Run: headless pygame with SDL's dummy video driver; simulated clock (each Clock.tick advances the game by its frame time, no real sleeping); random seed 0; keys injected as events and as key.get_pressed() state; mouse plan: one left click at the window centre at the start of phase 2, then a move to the lower-right quarter at the start of phase 3.
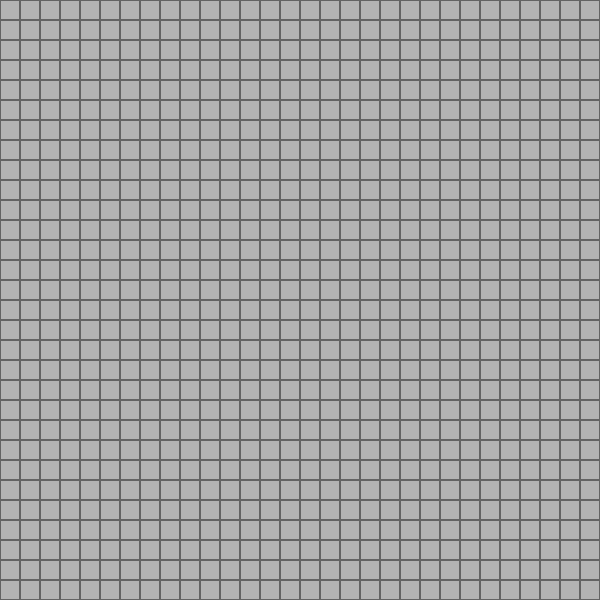
Frame 1 of 4 · flips 1–60 · no input
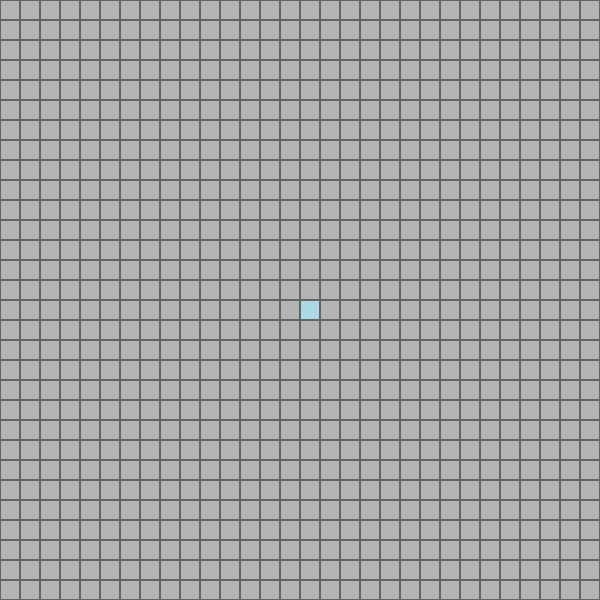
Frame 2 of 4 · flips 61–180 · clicked the window centre · tapped SPACE, RETURN · held RIGHT (→), D
Frame 3 of 4 · flips 181–300 · moved the mouse to the lower-right quarter · held DOWN (↓), S · screen unchanged from frame 2, image omitted
Frame 4 of 4 · flips 301–420 · held LEFT (←), A, UP (↑), W · screen unchanged from frame 3, image omitted

The pygame program that drew these frames:

import pygame as pg
import random

# Init
pg.init()

# Konstantene
ANTALL_RUTER = 30
RUTE_STR = 20
BREDDE = ANTALL_RUTER * RUTE_STR
HOYDE = ANTALL_RUTER * RUTE_STR

# Farger for celletilstander
FARGER = {
    "tom": (180, 180, 180),
    "celle_0": (173, 216, 230),  # lyseblå
    "celle_1": (100, 149, 237),  # blå
    "celle_2": (25, 25, 112),    # mørkeblå
    "død": (0, 0, 0)
}

# Regler
ALDER_FOR_REPRODUKSJON = 3
ALDER_FOR_MUTASJON = 5
MAKS_ALDER = 12
MUTASJONSSJANSE = 0.1

# Setup vindu
vindu = pg.display.set_mode((BREDDE, HOYDE))
pg.display.set_caption("Cellemutasjonssimulering")
klokke = pg.time.Clock()

# Celleklasse
class Celle:
    def __init__(self):
        self.alder = 0
        self.mutasjonsnivå = 0  # 0 = minst mutert, 2 = maks
        self.død = False

    def oppdater(self):
        if self.død:
            return
        self.alder += 1
        if self.alder >= MAKS_ALDER:
            self.død = True
        elif self.alder >= ALDER_FOR_MUTASJON and random.random() < MUTASJONSSJANSE:
            if self.mutasjonsnivå < 2:
                self.mutasjonsnivå += 1

    def farge(self):
        if self.død:
            return FARGER["død"]
        return FARGER[f"celle_{self.mutasjonsnivå}"]

# Rute i rutenettet
class Rute:
    def __init__(self, rad, kol):
        self.rad = rad
        self.kol = kol
        self.celle = None

    def tegn(self, vindu):
        x = self.kol * RUTE_STR
        y = self.rad * RUTE_STR
        if self.celle:
            farge = self.celle.farge()
        else:
            farge = FARGER["tom"]
        pg.draw.rect(vindu, farge, (x, y, RUTE_STR, RUTE_STR))
        pg.draw.rect(vindu, (100, 100, 100), (x, y, RUTE_STR, RUTE_STR), width=1)

# Oppretter rutenett
rutenett = [[Rute(i, j) for j in range(ANTALL_RUTER)] for i in range(ANTALL_RUTER)]

# Hjelpefunksjon for naboer
def hent_naboer(i, j):
    naboer = []
    for dx, dy in [(-1,0), (1,0), (0,-1), (0,1)]:
        ny_i, ny_j = i + dx, j + dy
        if 0 <= ny_i < ANTALL_RUTER and 0 <= ny_j < ANTALL_RUTER:
            naboer.append(rutenett[ny_i][ny_j])
    return naboer

# Hovedløkke
pause = False
kjør = True
while kjør:
    for event in pg.event.get():
        if event.type == pg.QUIT:
            kjør = False
        elif event.type == pg.MOUSEBUTTONDOWN:
            x, y = pg.mouse.get_pos()
            kol = x // RUTE_STR
            rad = y // RUTE_STR
            rute = rutenett[rad][kol]
            if not rute.celle:
                rute.celle = Celle()
        elif event.type == pg.KEYDOWN:
            if event.key == pg.K_SPACE:
                pause = not pause
            elif event.key == pg.K_c:
                for rad in rutenett:
                    for rute in rad:
                        rute.celle = None

    if not pause:
        nye_celler = []

        # Oppdater og planlegg formering
        for i in range(ANTALL_RUTER):
            for j in range(ANTALL_RUTER):
                rute = rutenett[i][j]
                if rute.celle:
                    rute.celle.oppdater()

                    if not rute.celle.død and rute.celle.alder >= ALDER_FOR_REPRODUKSJON:
                        naboer = hent_naboer(i, j)
                        for nabo in naboer:
                            if not nabo.celle:
                                nye_celler.append(nabo)

        # Legg til nye celler
        for rute in nye_celler:
            rute.celle = Celle()

    # Tegn rutenett
    vindu.fill((255, 255, 255))
    for rad in rutenett:
        for rute in rad:
            rute.tegn(vindu)
    pg.display.flip()

    klokke.tick(4)  # Juster hastighet her
